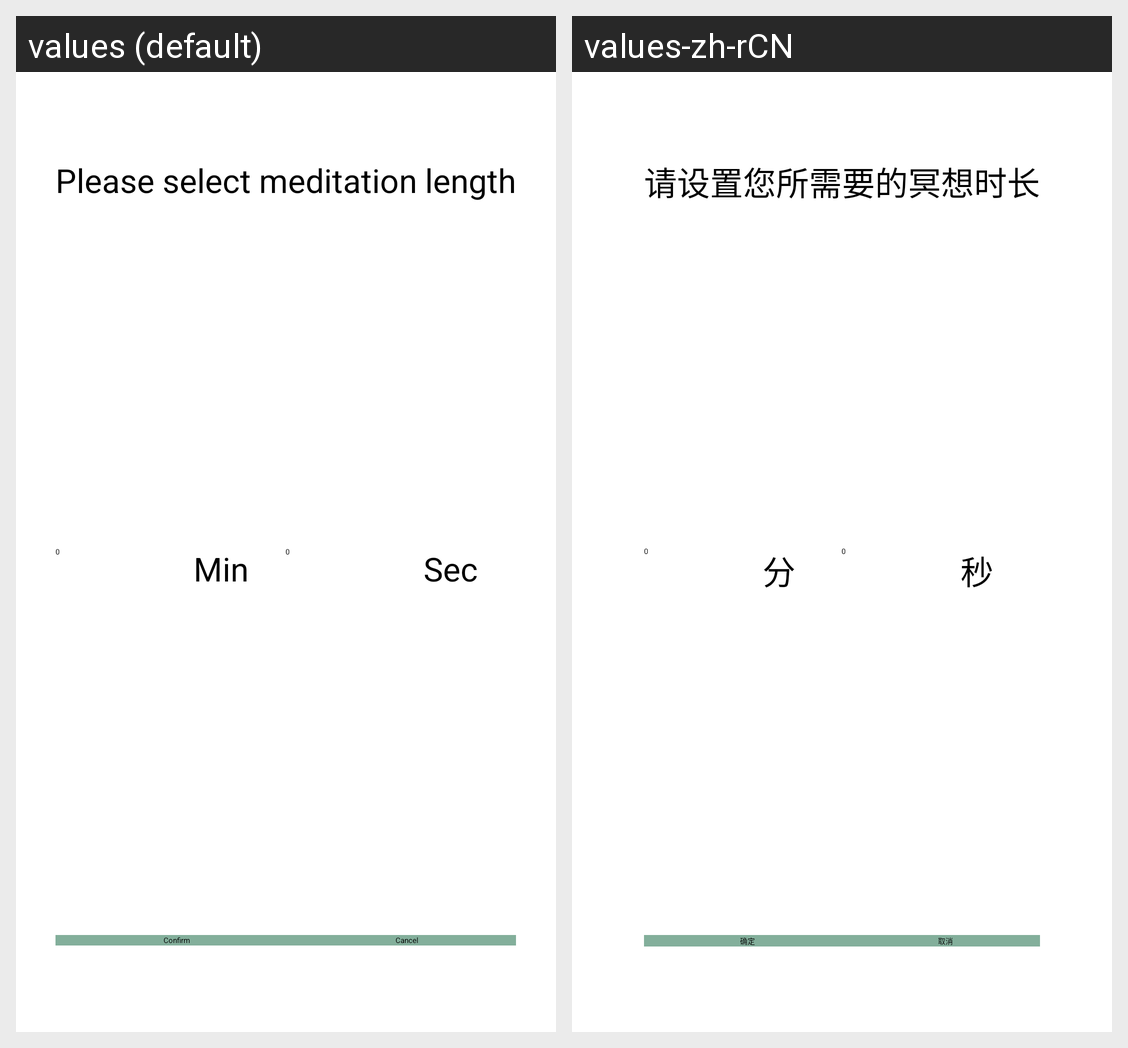

Translations of the strings shown on this Android screen, per locale in the grid:
Android screen res/layout/meditation_setting.xml rendered under 2 locales, left to right: values (default), values-zh-rCN. Device: Nexus 5 (rendered at 1080×1920; each locale shown at half size, 540×960, under a caption strip naming it); theme AppTheme.
Strings drawn on this screen, with the default value and each locale's value (text and hints the layout hard-codes, and strings that could not be matched under every locale, appear in the picture but are not listed):

MeditationLength
  values: Please select meditation length
  values-zh-rCN: 请设置您所需要的冥想时长

Min
  values: Min
  values-zh-rCN: 分

Sec
  values: Sec
  values-zh-rCN: 秒

ConfirmOfMeditationSetting
  values: Confirm
  values-zh-rCN: 确定

CancelOfMeditationSetting
  values: Cancel
  values-zh-rCN: 取消
